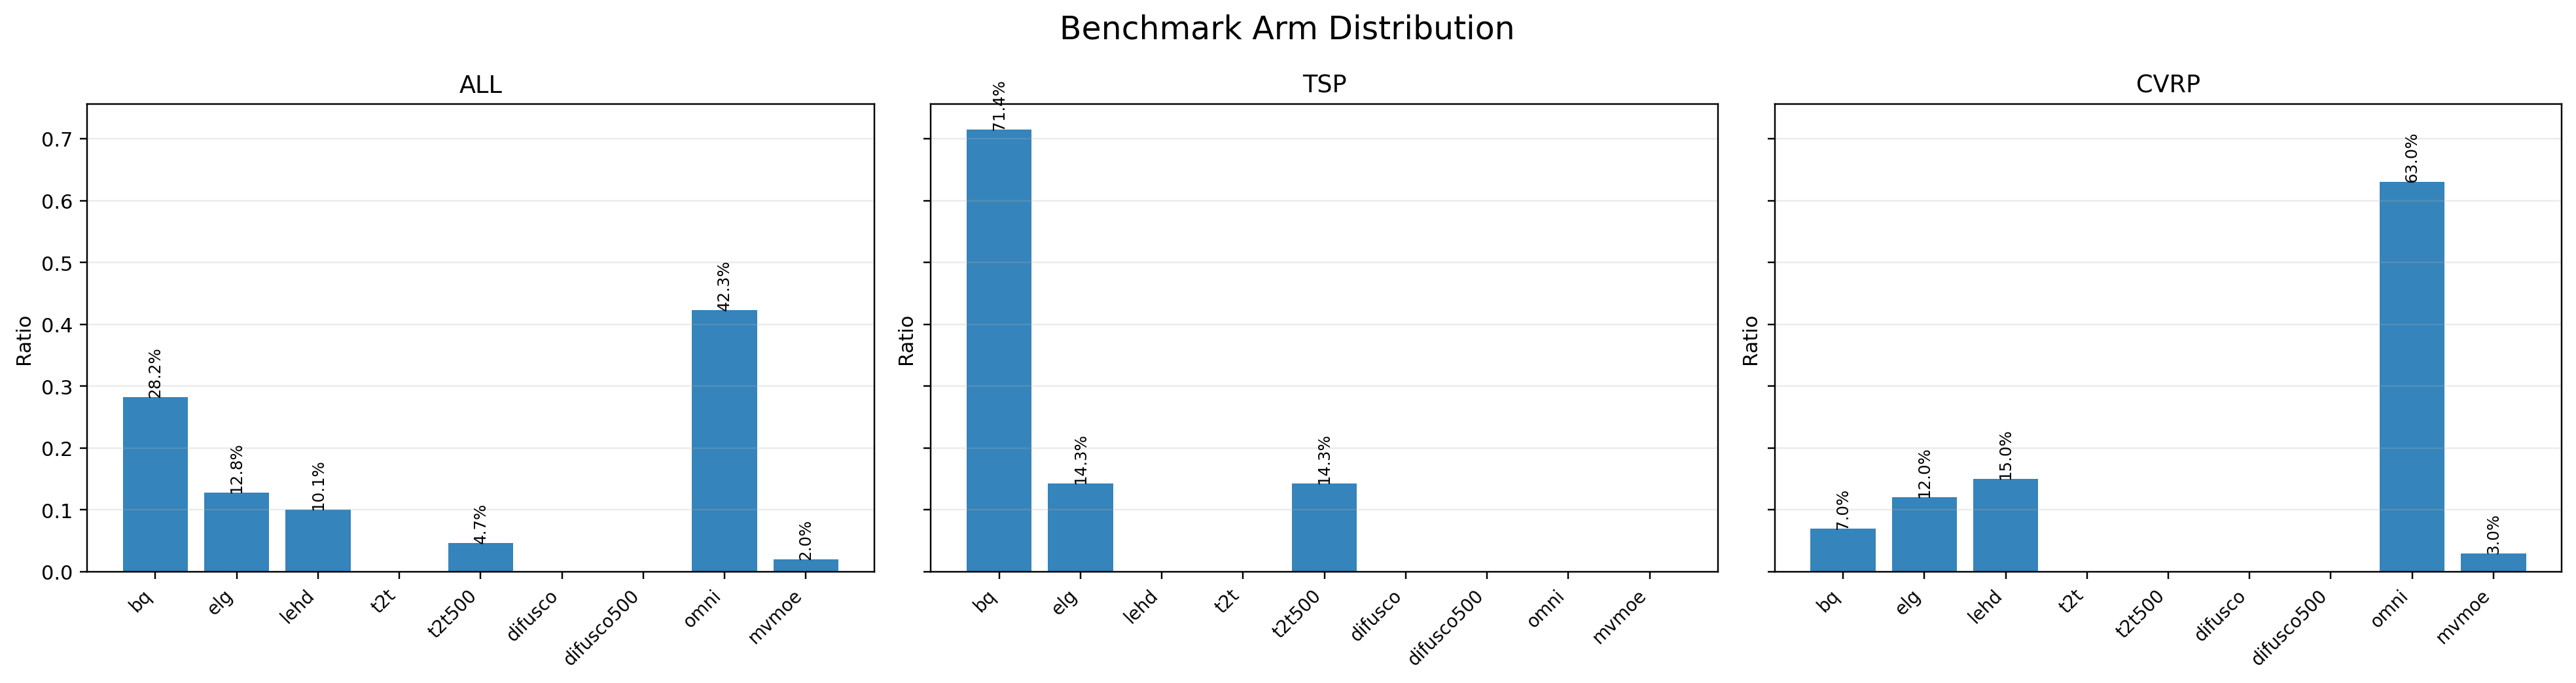

The table this chart was drawn from, first rows:
scope, arm_id, arm_name, count, ratio
all, 0, bq, 42, 0.2819
all, 1, elg, 19, 0.1275
all, 2, lehd, 15, 0.1007
all, 3, t2t, 0, 0.0
all, 4, t2t500, 7, 0.04698
all, 5, difusco, 0, 0.0
all, 6, difusco500, 0, 0.0
all, 7, omni, 63, 0.4228
all, 8, mvmoe, 3, 0.02013
tsp, 0, bq, 35, 0.7143
tsp, 1, elg, 7, 0.1429
tsp, 2, lehd, 0, 0.0
tsp, 3, t2t, 0, 0.0
tsp, 4, t2t500, 7, 0.1429
tsp, 5, difusco, 0, 0.0
tsp, 6, difusco500, 0, 0.0
tsp, 7, omni, 0, 0.0
tsp, 8, mvmoe, 0, 0.0
cvrp, 0, bq, 7, 0.07
cvrp, 1, elg, 12, 0.12
cvrp, 2, lehd, 15, 0.15
cvrp, 3, t2t, 0, 0.0
cvrp, 4, t2t500, 0, 0.0
cvrp, 5, difusco, 0, 0.0
cvrp, 6, difusco500, 0, 0.0
cvrp, 7, omni, 63, 0.63
cvrp, 8, mvmoe, 3, 0.03
